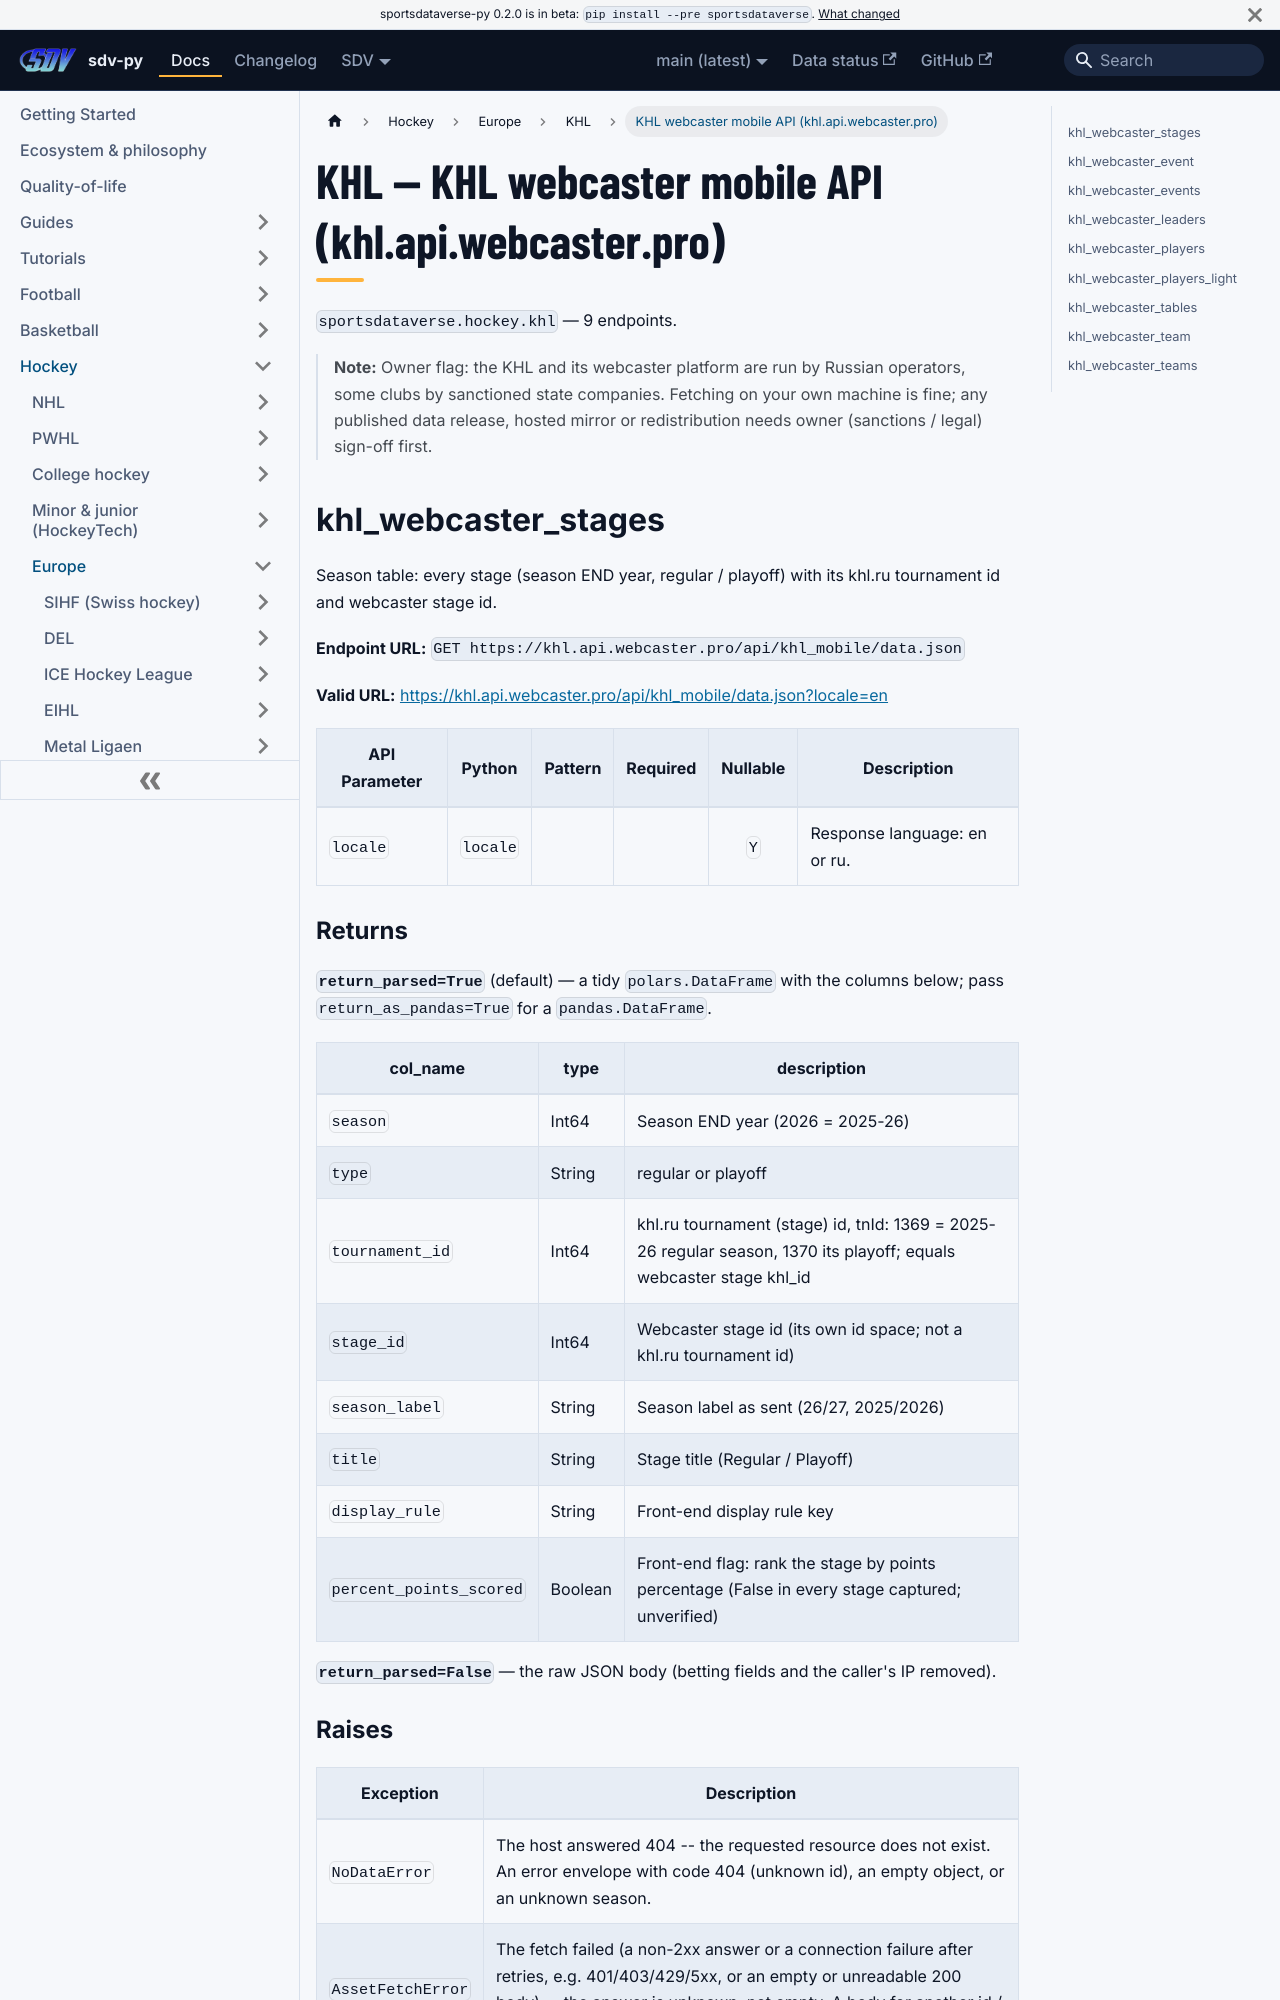

repository: sportsdataverse/sportsdataverse-py · page: docs/khl/reference/khl_webcaster/index.html · generator: docusaurus

---
title: KHL — KHL webcaster mobile API (khl.api.webcaster.pro)
sidebar_label: KHL webcaster mobile API (khl.api.webcaster.pro)
description: "KHL — KHL webcaster mobile API (khl.api.webcaster.pro) — endpoint reference in sdv-py, the SportsDataverse Python package."
sidebar_position: 11
toc_max_heading_level: 2
---
# KHL — KHL webcaster mobile API (khl.api.webcaster.pro)

`sportsdataverse.hockey.khl` — 9 endpoints.

> **Note:** Owner flag: the KHL and its webcaster platform are run by Russian operators, some clubs by sanctioned state companies. Fetching on your own machine is fine; any published data release, hosted mirror or redistribution needs owner (sanctions / legal) sign-off first.

## khl_webcaster_stages

Season table: every stage (season END year, regular / playoff) with its khl.ru tournament id and webcaster stage id.

**Endpoint URL:** `GET https://khl.api.webcaster.pro/api/khl_mobile/data.json`

**Valid URL:** [https://khl.api.webcaster.pro/api/khl_mobile/data.json?locale=en](https://khl.api.webcaster.pro/api/khl_mobile/data.json?locale=en)

| API Parameter | Python | Pattern | Required | Nullable | Description |
|---|---|:---:|:---:|:---:|---|
| `locale` | `locale` |  |  | `Y` | Response language: en or ru. |
